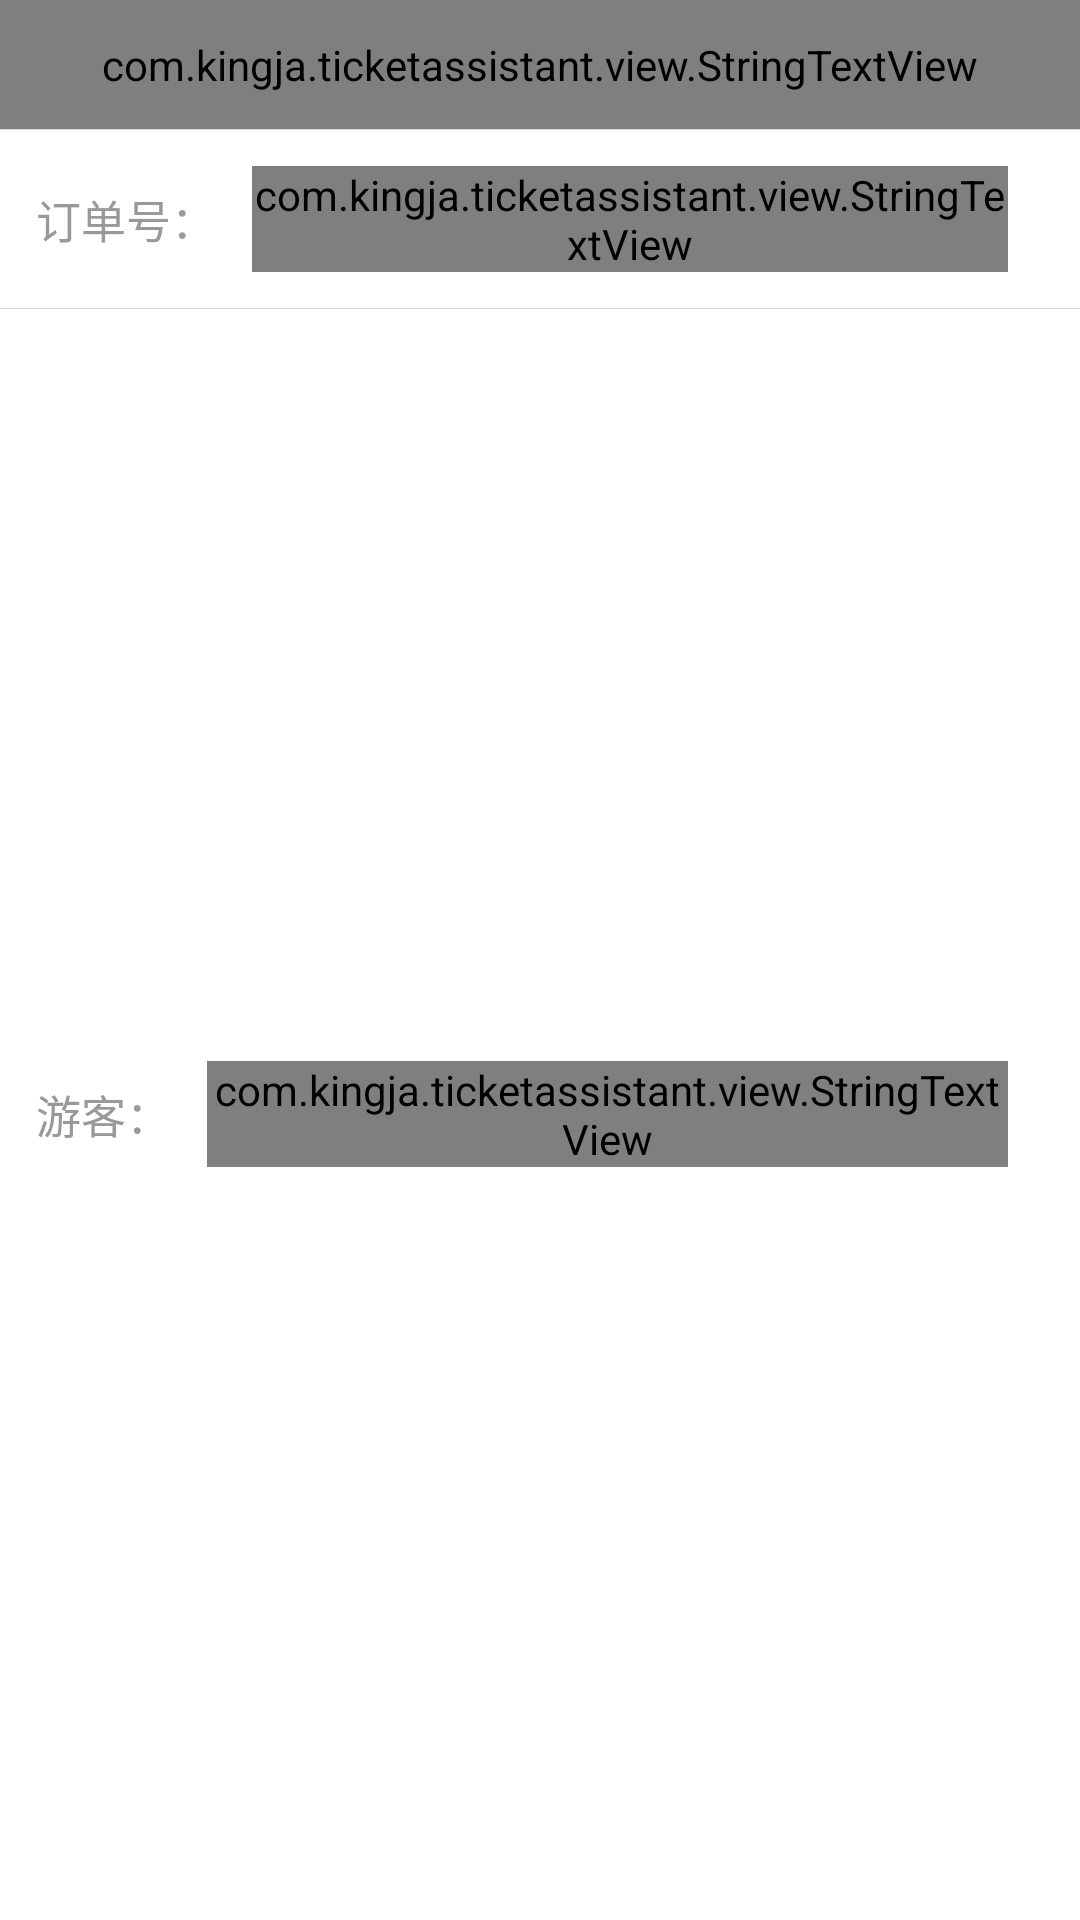

Android layout source for this screen:
<!-- AndroidManifest.xml: application theme AppTheme.NoActionBar -->
<!-- res/layout/activity_ticket_detail.xml -->
<?xml version="1.0" encoding="utf-8"?>
<LinearLayout xmlns:android="http://schemas.android.com/apk/res/android"
              xmlns:app="http://schemas.android.com/apk/res-auto"
              android:layout_width="match_parent"
              android:layout_height="wrap_content"
              android:background="@color/white_hi"
              android:orientation="vertical">


    <com.kingja.ticketassistant.view.StringTextView
        android:id="@+id/tv_ticketName"
        style="@style/font_3_15"
        android:layout_width="match_parent"
        android:layout_height="wrap_content"
        android:padding="12dp"
        android:text="温州剧院话剧《雷雨》"/>

    <View style="@style/div_hor_gray"/>

    <LinearLayout
        android:layout_width="match_parent"
        android:layout_height="wrap_content"
        android:gravity="center_vertical"
        android:padding="12dp">

        <TextView
            style="@style/font_9_15"
            android:layout_width="wrap_content"
            android:layout_height="wrap_content"
            android:layout_marginRight="12dp"
            android:text="订单号："/>

        <com.kingja.ticketassistant.view.StringTextView
            android:id="@+id/tv_orderno"
            style="@style/font_3_15"
            android:layout_width="wrap_content"
            android:layout_height="wrap_content"
            android:layout_marginRight="12dp"
            android:text=""/>

    </LinearLayout>

    <View style="@style/div_hor_gray"/>

    <LinearLayout
        android:layout_width="match_parent"
        android:layout_height="wrap_content"
        android:gravity="center_vertical"
        android:padding="12dp">

        <TextView
            style="@style/font_9_15"
            android:layout_width="wrap_content"
            android:layout_height="wrap_content"
            android:layout_marginRight="12dp"
            android:text="游客："/>

        <com.kingja.ticketassistant.view.StringTextView
            android:id="@+id/tv_touristName"
            style="@style/font_3_15"
            android:layout_width="wrap_content"
            android:layout_height="wrap_content"
            android:layout_marginRight="12dp"
            android:text=""/>

        <com.kingja.ticketassistant.view.StringTextView
            android:id="@+id/tv_touristMobile"
            style="@style/font_3_15"
            android:layout_width="wrap_content"
            android:layout_height="wrap_content"
            android:text=""/>
    </LinearLayout>

    <View style="@style/div_hor_gray"/>

    <LinearLayout
        android:layout_width="match_parent"
        android:layout_height="wrap_content"
        android:gravity="center_vertical"
        android:padding="12dp">

        <TextView
            style="@style/font_9_15"
            android:layout_width="wrap_content"
            android:layout_height="wrap_content"
            android:layout_marginRight="12dp"
            android:text="数量："/>

        <com.kingja.ticketassistant.view.StringTextView
            android:id="@+id/tv_quantity"
            style="@style/font_3_15"
            android:layout_width="wrap_content"
            android:layout_height="wrap_content"
            android:text=""/>

        <com.kingja.ticketassistant.view.StringTextView
            style="@style/font_3_15"
            android:layout_width="wrap_content"
            android:layout_height="wrap_content"
            android:text="张"/>

    </LinearLayout>

    <View style="@style/div_hor_gray"/>

    <LinearLayout
        android:layout_width="match_parent"
        android:layout_height="wrap_content"
        android:gravity="center_vertical"
        android:padding="12dp">

        <TextView
            style="@style/font_9_15"
            android:layout_width="wrap_content"
            android:layout_height="wrap_content"
            android:layout_marginRight="12dp"
            android:text="门市价："/>

        <com.kingja.ticketassistant.view.StringTextView
            style="@style/font_3_15"
            android:layout_width="wrap_content"
            android:layout_height="wrap_content"
            android:text="¥"/>

        <com.kingja.ticketassistant.view.DeleteTextView
            android:id="@+id/tv_marketPrice"
            style="@style/font_3_15"
            android:layout_width="wrap_content"
            android:layout_height="wrap_content"
            android:text=""/>

        <TextView
            style="@style/font_3_15"
            android:layout_width="wrap_content"
            android:layout_height="wrap_content"
            android:layout_marginRight="12dp"
            android:text="元"/>

    </LinearLayout>

    <View style="@style/div_hor_gray"/>

    <LinearLayout
        android:layout_width="match_parent"
        android:layout_height="wrap_content"
        android:gravity="center_vertical"
        android:padding="12dp">

        <TextView
            style="@style/font_9_15"
            android:layout_width="wrap_content"
            android:layout_height="wrap_content"
            android:layout_marginRight="12dp"
            android:text="抵用金额："/>

        <com.kingja.ticketassistant.view.StringTextView
            style="@style/font_3_15"
            android:layout_width="wrap_content"
            android:layout_height="wrap_content"
            android:text="抵用"/>

        <com.kingja.ticketassistant.view.StringTextView
            android:id="@+id/tv_buyPrice"
            style="@style/font_3_15"
            android:layout_width="wrap_content"
            android:layout_height="wrap_content"
            android:text=""/>

        <com.kingja.ticketassistant.view.StringTextView
            style="@style/font_3_15"
            android:layout_width="wrap_content"
            android:layout_height="wrap_content"
            android:text="元/张"/>
    </LinearLayout>

    <View style="@style/div_hor_gray"/>

    <LinearLayout
        android:layout_width="match_parent"
        android:layout_height="wrap_content"
        android:gravity="center_vertical"
        android:padding="12dp">

        <TextView
            style="@style/font_9_15"
            android:layout_width="wrap_content"
            android:layout_height="wrap_content"
            android:layout_marginRight="12dp"
            android:text="使用期限："/>

        <com.kingja.ticketassistant.view.StringTextView
            android:id="@+id/tv_useDate"
            style="@style/font_3_15"
            android:layout_width="wrap_content"
            android:layout_height="wrap_content"
            android:layout_marginRight="12dp"
            android:text=""/>

    </LinearLayout>

    <View style="@style/div_hor_gray"/>

    <LinearLayout
        android:layout_width="match_parent"
        android:layout_height="wrap_content"
        android:gravity="center_vertical"
        android:padding="12dp">

        <TextView
            style="@style/font_9_15"
            android:layout_width="wrap_content"
            android:layout_height="wrap_content"
            android:layout_marginRight="12dp"
            android:text="领券时间："/>

        <com.kingja.ticketassistant.view.StringTextView
            android:id="@+id/tv_orderTime"
            style="@style/font_3_15"
            android:layout_width="wrap_content"
            android:layout_height="wrap_content"
            android:layout_marginRight="12dp"
            android:text=""/>

    </LinearLayout>

    <View style="@style/div_hor_gray"/>

    <com.kingja.supershapeview.view.SuperShapeTextView
        android:id="@+id/tv_confirm"
        style="@style/font_f_15"
        android:layout_width="match_parent"
        android:layout_height="wrap_content"
        android:layout_marginBottom="12dp"
        android:layout_marginLeft="30dp"
        android:layout_marginRight="30dp"
        android:layout_marginTop="12dp"
        android:gravity="center"
        android:padding="10dp"
        android:text="确定"
        app:super_cornerRadius="4dp"
        app:super_solidColor="@color/orange_hi"/>
</LinearLayout>
<!-- resources referenced by this layout -->
<resources>
  <color name="orange_hi">#F8601A</color>
  <color name="white_hi">#ffffff</color>
  <style name="div_hor_gray">
          <item name="android:layout_width">match_parent</item>
          <item name="android:layout_height">1px</item>
          <item name="android:background">@color/diver</item>
      </style>
  <style name="font_3_15">
          <item name="android:textSize">15sp</item>
          <item name="android:textColor">@color/c_3</item>
      </style>
  <style name="font_9_15">
          <item name="android:textSize">15sp</item>
          <item name="android:textColor">@color/c_9</item>
      </style>
  <style name="font_f_15">
          <item name="android:textSize">15sp</item>
          <item name="android:textColor">@color/white_hi</item>
      </style>
  <style name="AppTheme.NoActionBar" parent="Theme.AppCompat.DayNight.NoActionBar">
          <item name="colorPrimary">@color/orange_hi</item>
          <item name="colorPrimaryDark">@color/orange_hi</item>
          <item name="colorAccent">@color/orange_hi</item>
          <item name="windowActionBar">false</item>
          <item name="windowNoTitle">true</item>
      </style>
  <color name="diver">#dbdbdc</color>
  <color name="c_3">#333333</color>
  <color name="c_9">#999999</color>
</resources>
